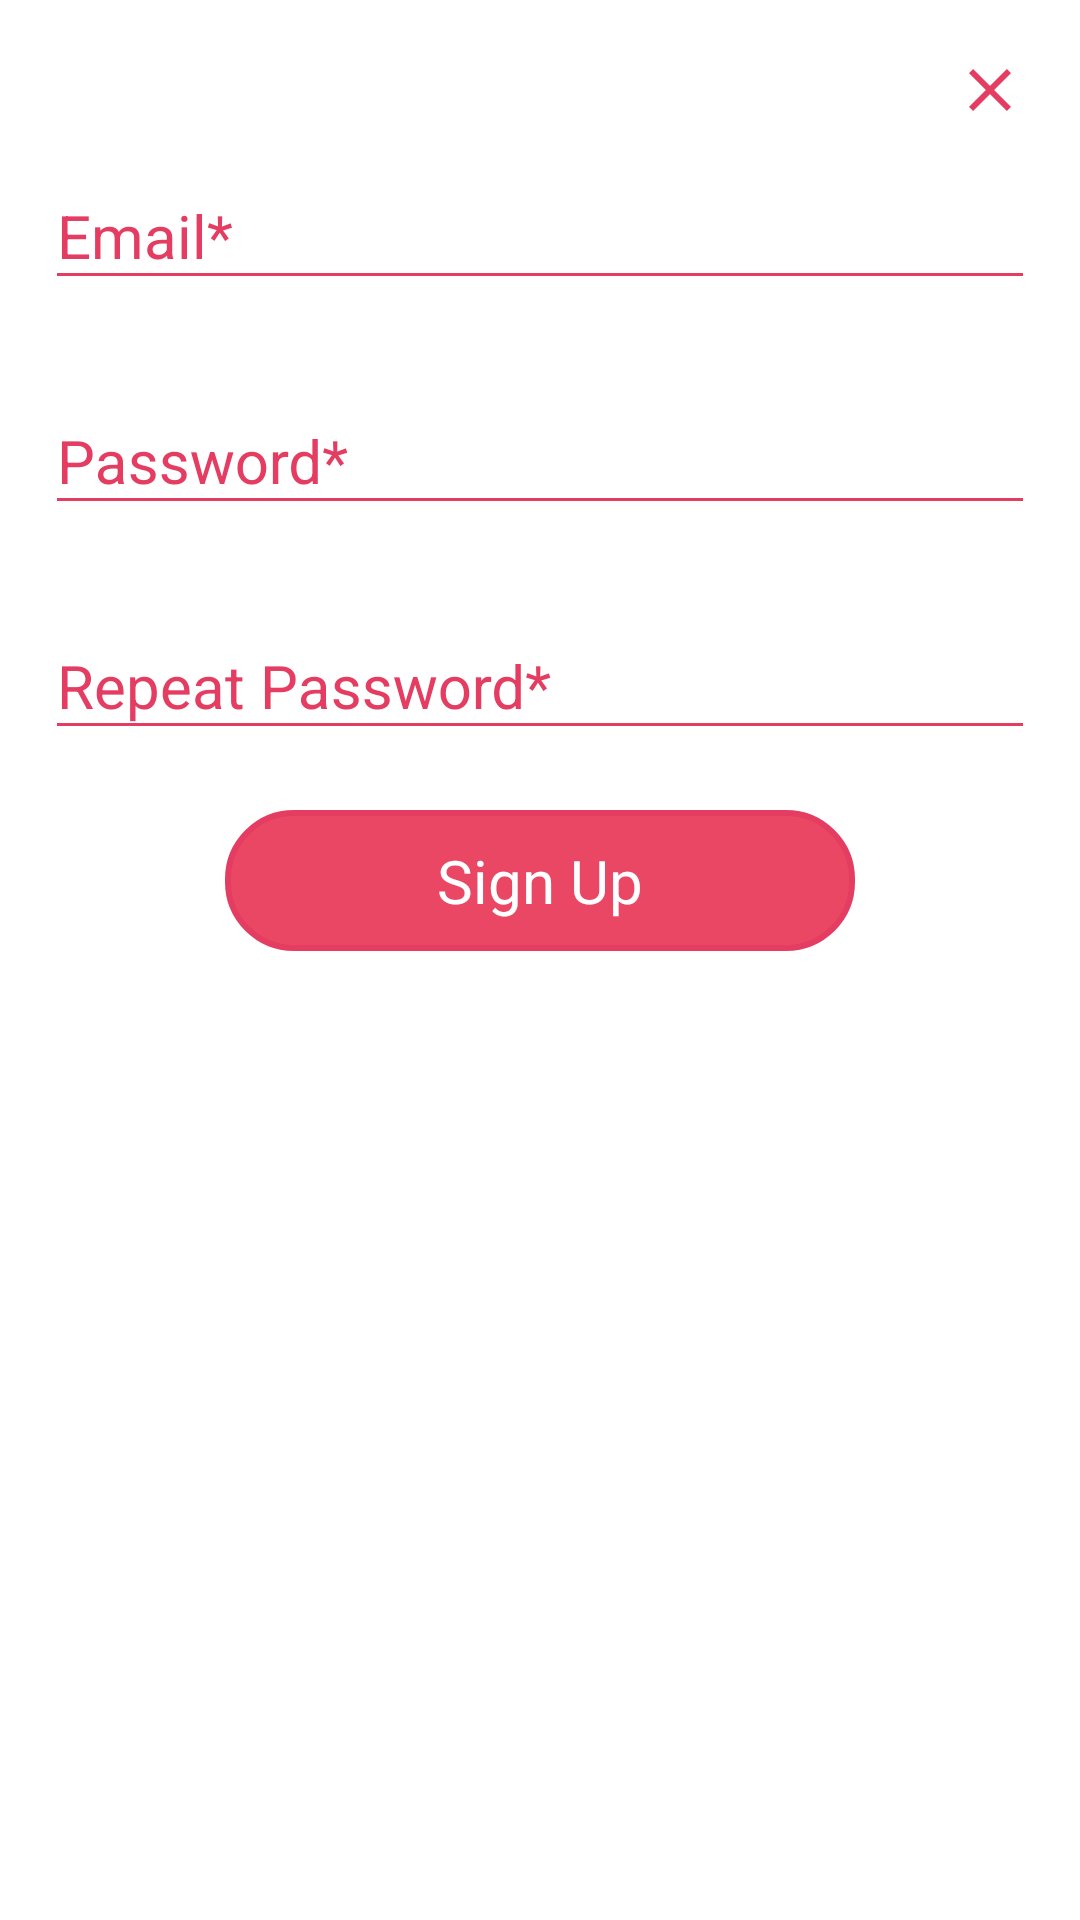

Write the Android layout XML for this screen, with the resource values it uses.
<!-- AndroidManifest.xml: application theme AppTheme.Launcher -->
<!-- res/layout/register_card.xml -->
<?xml version="1.0" encoding="utf-8"?>
<LinearLayout xmlns:android="http://schemas.android.com/apk/res/android"
    xmlns:app="http://schemas.android.com/apk/res-auto"
    android:layout_width="300dp"
    android:layout_height="wrap_content"
    android:background="@drawable/register_card_background"
    android:orientation="vertical"
    android:padding="15dp">

    <ImageView
        android:id="@+id/register_cancel"
        android:layout_width="wrap_content"
        android:layout_height="wrap_content"
        android:layout_gravity="right"
        android:padding="3dp"
        android:src="@drawable/ic_cancel"
        android:tint="@color/startRed" />

    <android.support.design.widget.TextInputLayout
        android:id="@+id/register_user"
        android:layout_width="match_parent"
        android:layout_height="wrap_content"
        android:layout_marginBottom="20dp"
        app:errorTextAppearance="@style/MaterialLoginTheme.TextAppearanceRegisterError"
        app:theme="@style/MaterialLoginTheme.TextAppearanceRegister">

        <AutoCompleteTextView
            android:id="@+id/register_user_autocomplete"
            android:layout_width="match_parent"
            android:layout_height="wrap_content"
            android:hint="@string/email"
            android:inputType="textEmailAddress"
            android:textSize="20sp" />
    </android.support.design.widget.TextInputLayout>

    <android.support.design.widget.TextInputLayout
        android:id="@+id/register_pass"
        android:layout_width="match_parent"
        android:layout_height="wrap_content"
        android:layout_marginBottom="20dp"
        app:errorTextAppearance="@style/MaterialLoginTheme.TextAppearanceRegisterError"
        app:theme="@style/MaterialLoginTheme.TextAppearanceRegister">

        <EditText
            android:layout_width="match_parent"
            android:layout_height="wrap_content"
            android:hint="@string/password"
            android:inputType="textPassword"
            android:textSize="20sp" />
    </android.support.design.widget.TextInputLayout>

    <android.support.design.widget.TextInputLayout
        android:id="@+id/register_pass_rep"
        android:layout_width="match_parent"
        android:layout_height="wrap_content"
        android:layout_marginBottom="20dp"
        app:errorTextAppearance="@style/MaterialLoginTheme.TextAppearanceRegisterError"
        app:theme="@style/MaterialLoginTheme.TextAppearanceRegister">

        <EditText
            android:layout_width="match_parent"
            android:layout_height="wrap_content"
            android:hint="@string/repeat_password"
            android:inputType="textPassword"
            android:textSize="20sp" />
    </android.support.design.widget.TextInputLayout>

    <TextView
        android:id="@+id/register_btn"
        android:layout_width="210dp"
        android:layout_height="wrap_content"
        android:layout_gravity="center_horizontal"
        android:background="@drawable/btn_background"
        android:gravity="center"
        android:padding="10dp"
        android:text="@string/register"
        android:textColor="@color/white"
        android:textSize="20sp" />
</LinearLayout>
<!-- resources referenced by this layout -->
<resources>
  <color name="startRed">#e43d61</color>
  <color name="white">#FFFFFF</color>
  <!-- drawable btn_background (drawable) -->
  <?xml version="1.0" encoding="utf-8"?>
  <shape xmlns:android="http://schemas.android.com/apk/res/android"
      android:shape="rectangle"
      android:padding="10dp">
      <solid android:color="@color/middleRed" />
      <stroke
          android:width="2dp"
          android:color="@color/startRed" />
      <corners android:radius="22dp"/>
  </shape>
  <!-- drawable ic_cancel (drawable) -->
  <vector xmlns:android="http://schemas.android.com/apk/res/android"
          android:width="24dp"
          android:height="24dp"
          android:viewportWidth="24.0"
          android:viewportHeight="24.0">
      <path
          android:fillColor="@color/startRed"
          android:pathData="M19,6.41L17.59,5 12,10.59 6.41,5 5,6.41 10.59,12 5,17.59 6.41,19 12,13.41 17.59,19 19,17.59 13.41,12z"/>
  </vector>
  <!-- drawable register_card_background (drawable) -->
  <?xml version="1.0" encoding="utf-8"?>
  <shape xmlns:android="http://schemas.android.com/apk/res/android"
      android:shape="rectangle"
      android:padding="10dp">
      <solid android:color="@color/white" />
      <corners android:radius="10dp"/>
  </shape>
  <string name="email">Email*</string>
  <string name="password">Password*</string>
  <string name="register">Sign Up</string>
  <string name="repeat_password">Repeat Password*</string>
  <style name="MaterialLoginTheme.TextAppearanceRegister">
          <item name="android:textColor">@color/startRed</item>
          <item name="colorControlNormal">@color/startRed</item>
          <item name="android:textColorHint">@color/startRed</item>
          <item name="colorControlActivated">@color/startRed</item>
          <item name="colorControlHighlight">@color/startRed</item>
      </style>
  <style name="MaterialLoginTheme.TextAppearanceRegisterError" parent="android:Widget.TextView">
          <item name="android:textColor">@color/endRed</item>
          <item name="android:textSize">12sp</item>
      </style>
  <style name="AppTheme.Launcher">
          <item name="colorPrimaryDark">@color/endRed</item>
          <item name="android:windowBackground">@drawable/material_start</item>
      </style>
  <color name="middleRed">#ea4765</color>
  <color name="endRed">#ec6877</color>
  <!-- drawable material_start (drawable) -->
  <?xml version="1.0" encoding="utf-8"?>
  <layer-list xmlns:android="http://schemas.android.com/apk/res/android" android:opacity="opaque">
      
      <item android:drawable="@android:color/white"/>
      <item>
          <bitmap
              android:src="@drawable/top_background_cold"
              android:gravity="center"/>
      </item>
  </layer-list>
  <!-- drawable top_background_cold (drawable) -->
  <?xml version="1.0" encoding="utf-8"?>
  <shape xmlns:android="http://schemas.android.com/apk/res/android" android:shape="rectangle">
      <size android:height="240dp"
          android:width="480dp"/>
  
      <gradient
          android:angle="45"
          android:endColor="@color/endRed"
          android:startColor="@color/startRed" />
  </shape>
</resources>
